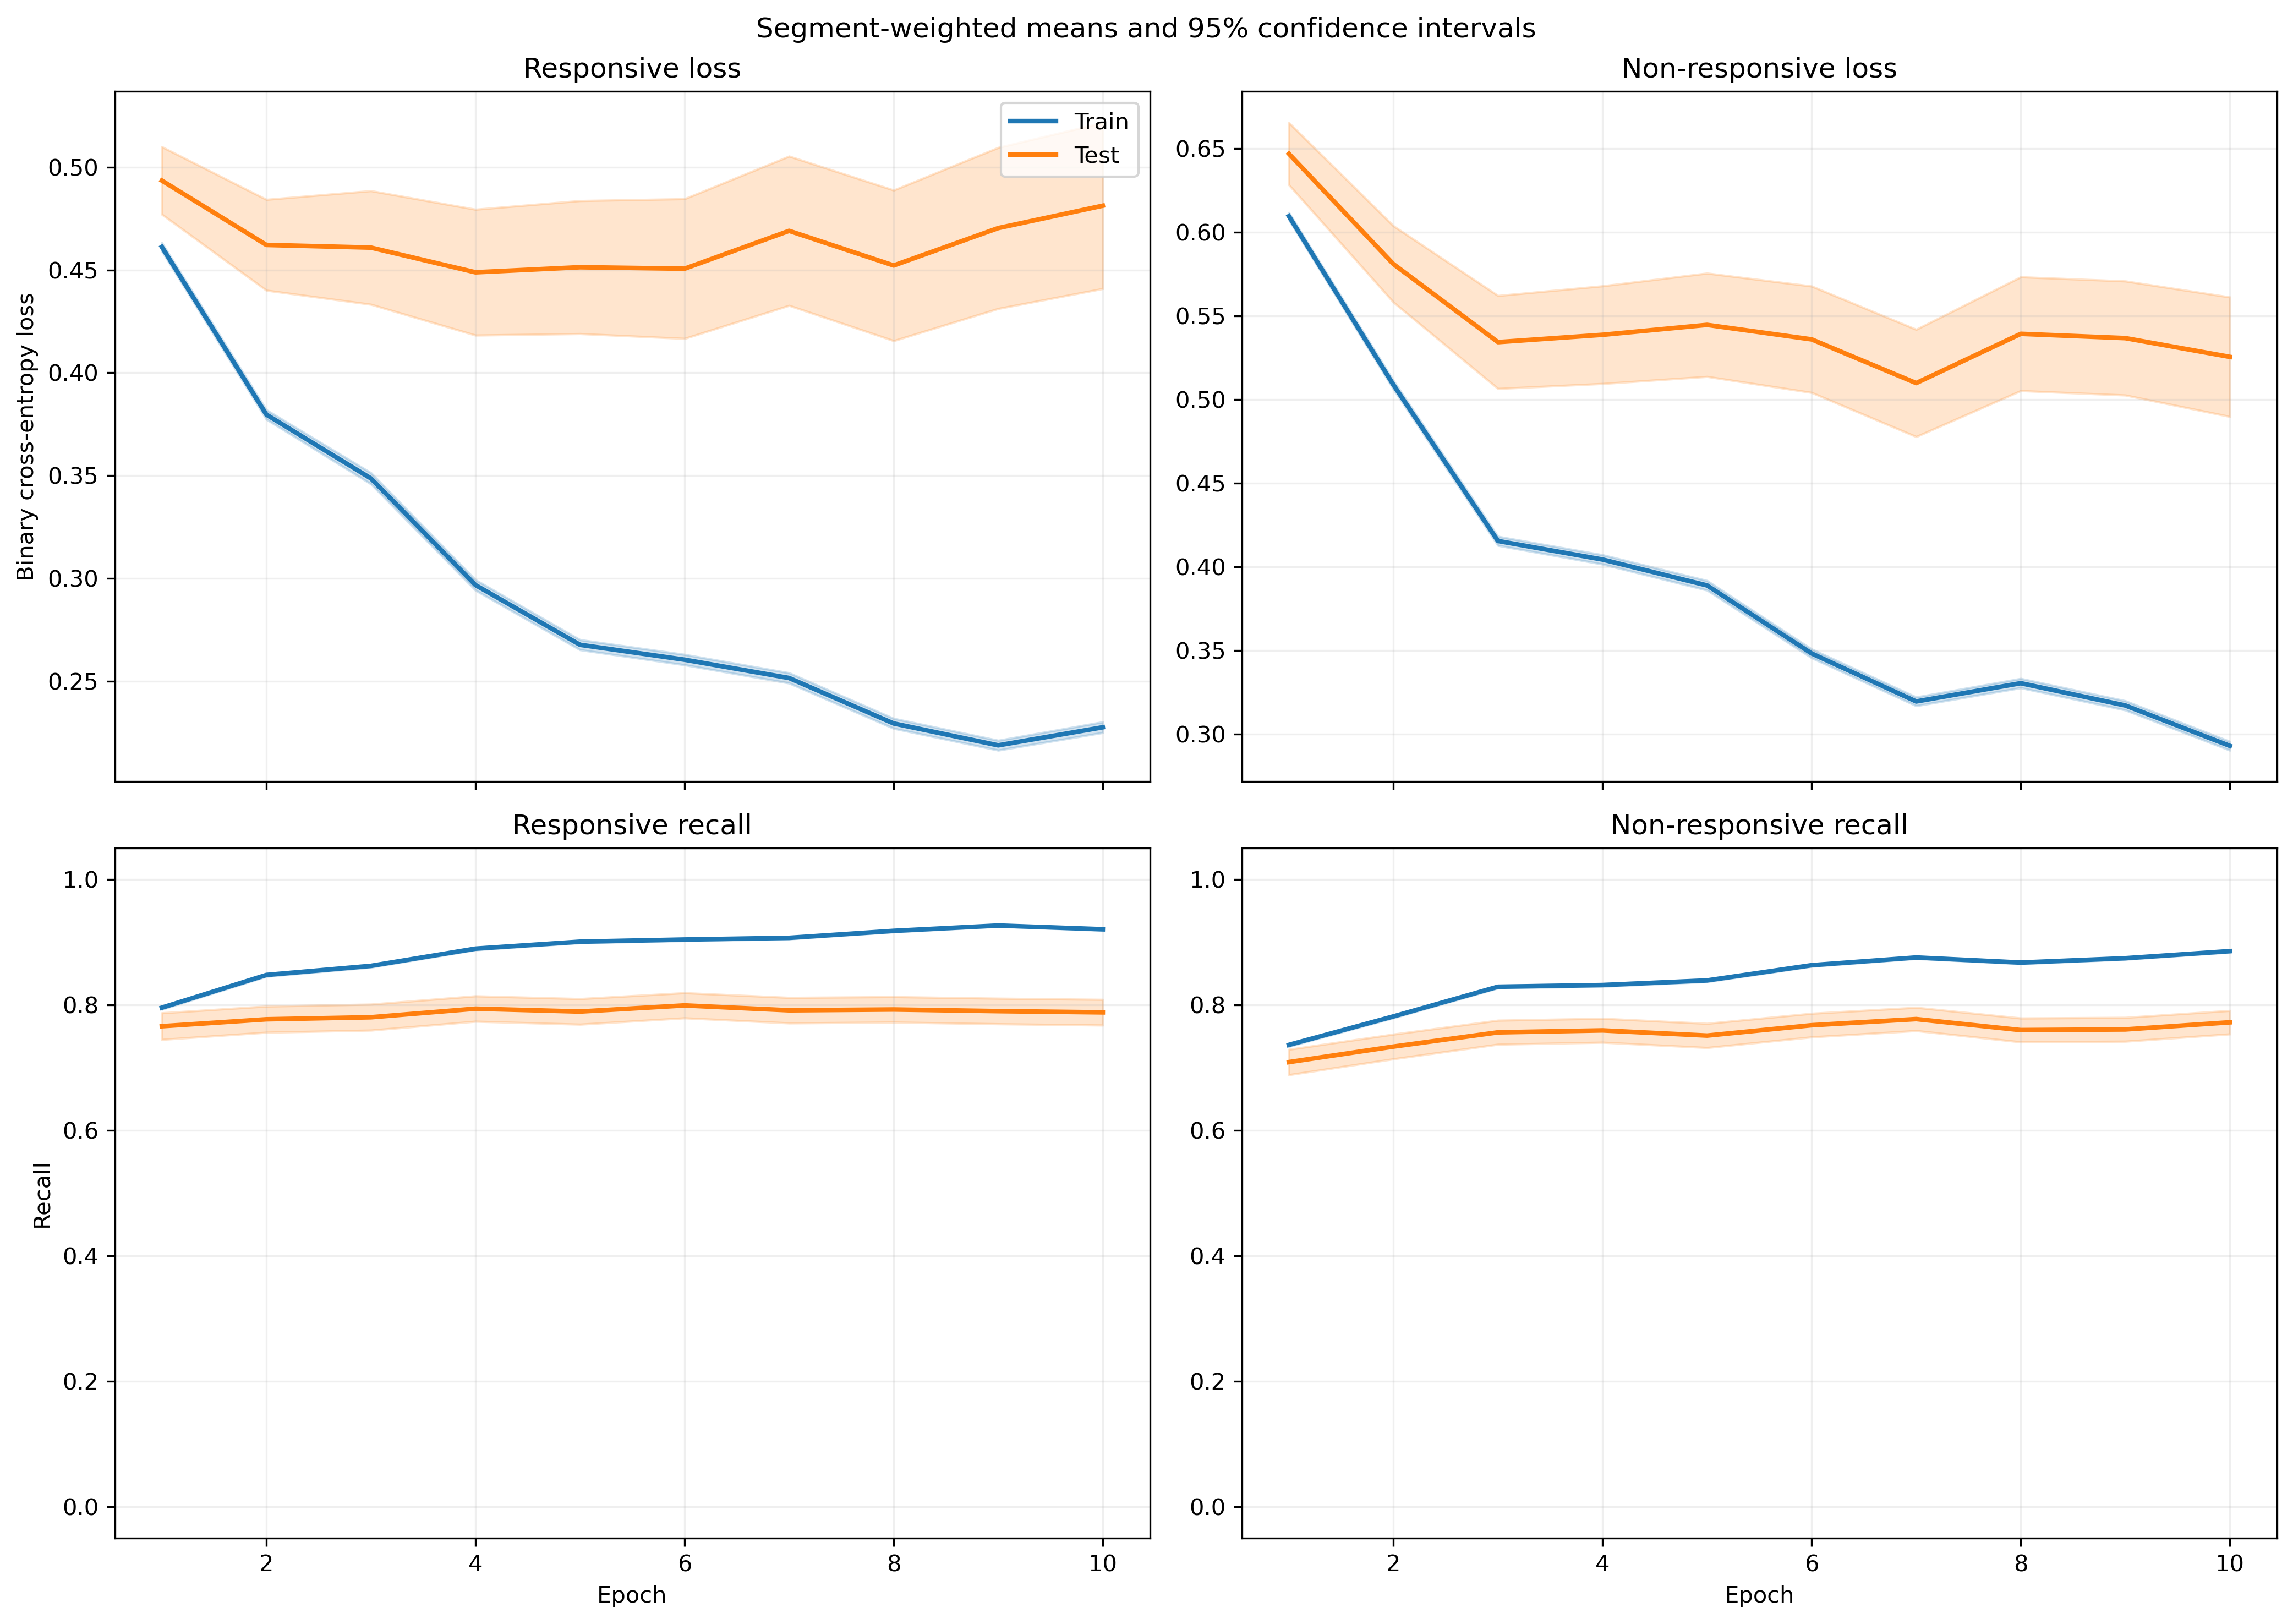

The data file committed next to this chart (first rows):
fold, epoch, split, r_loss, r_loss_count, r_loss_sum, r_loss_sum_sq, r_recall, r_recall_count, r_recall_sum, r_recall_sum_sq, nr_loss, nr_loss_count, nr_loss_sum, nr_loss_sum_sq, nr_recall, nr_recall_count, nr_recall_sum, nr_recall_sum_sq
1, 1, train, 0.4946, 1525, 754.3, 558.6, 0.741, 1525, 1130, 1130, 0.5671, 1940, 1100, 903.8, 0.7742, 1940, 1502, 1502
1, 1, test, 0.641, 13, 8.333, 6.663, 0.6923, 13, 9.0, 9.0, , 0, 0.0, 0.0, , 0, 0.0, 0.0
1, 2, train, 0.3819, 1525, 582.3, 415.7, 0.8341, 1525, 1272, 1272, 0.5127, 1940, 994.6, 890.1, 0.7933, 1940, 1539, 1539
1, 2, test, 0.4041, 13, 5.253, 2.719, 0.9231, 13, 12.0, 12.0, , 0, 0.0, 0.0, , 0, 0.0, 0.0
1, 3, train, 0.3599, 1525, 548.8, 478.6, 0.8459, 1525, 1290, 1290, 0.4077, 1940, 790.9, 753.8, 0.8448, 1940, 1639, 1639
1, 3, test, 0.3611, 13, 4.695, 2.66, 0.8462, 13, 11.0, 11.0, , 0, 0.0, 0.0, , 0, 0.0, 0.0
1, 4, train, 0.3345, 1525, 510.1, 533.3, 0.8603, 1525, 1312, 1312, 0.3707, 1940, 719.2, 734.1, 0.8649, 1940, 1678, 1678
1, 4, test, 0.5049, 13, 6.563, 8.97, 0.8462, 13, 11.0, 11.0, , 0, 0.0, 0.0, , 0, 0.0, 0.0
1, 5, train, 0.2962, 1525, 451.7, 438.7, 0.8793, 1525, 1341, 1341, 0.3533, 1940, 685.5, 702.5, 0.8639, 1940, 1676, 1676
1, 5, test, 0.4875, 13, 6.337, 7.617, 0.8462, 13, 11.0, 11.0, , 0, 0.0, 0.0, , 0, 0.0, 0.0
1, 6, train, 0.2707, 1525, 412.8, 397.7, 0.8885, 1525, 1355, 1355, 0.3458, 1940, 670.8, 684.7, 0.8716, 1940, 1691, 1691
1, 6, test, 0.5089, 13, 6.616, 7.643, 0.8462, 13, 11.0, 11.0, , 0, 0.0, 0.0, , 0, 0.0, 0.0
1, 7, train, 0.2672, 1525, 407.4, 394.9, 0.8938, 1525, 1363, 1363, 0.3144, 1940, 610, 599.3, 0.8835, 1940, 1714, 1714
1, 7, test, 0.509, 13, 6.617, 8.414, 0.8462, 13, 11.0, 11.0, , 0, 0.0, 0.0, , 0, 0.0, 0.0
1, 8, train, 0.2358, 1525, 359.6, 334.8, 0.9108, 1525, 1389, 1389, 0.3124, 1940, 606.1, 622.4, 0.883, 1940, 1713, 1713
1, 8, test, 0.4146, 13, 5.389, 5.637, 0.8462, 13, 11.0, 11.0, , 0, 0.0, 0.0, , 0, 0.0, 0.0
1, 9, train, 0.2376, 1525, 362.3, 341.8, 0.9043, 1525, 1379, 1379, 0.3065, 1940, 594.7, 615.8, 0.884, 1940, 1715, 1715
1, 9, test, 0.4787, 13, 6.223, 6.319, 0.7692, 13, 10.0, 10.0, , 0, 0.0, 0.0, , 0, 0.0, 0.0
1, 10, train, 0.2155, 1525, 328.6, 291.9, 0.9252, 1525, 1411, 1411, 0.3077, 1940, 597, 604.3, 0.8825, 1940, 1712, 1712
1, 10, test, 0.4292, 13, 5.58, 5.467, 0.7692, 13, 10.0, 10.0, , 0, 0.0, 0.0, , 0, 0.0, 0.0
2, 1, train, 0.4467, 1487, 664.3, 422.1, 0.809, 1487, 1203, 1203, 0.647, 1910, 1236, 1054, 0.701, 1910, 1339, 1339
2, 1, test, 0.3616, 51, 18.44, 9.375, 0.9216, 51, 47.0, 47.0, 0.414, 30, 12.42, 5.943, 0.9, 30, 27.0, 27.0
2, 2, train, 0.3711, 1487, 551.8, 358.5, 0.8561, 1487, 1273, 1273, 0.5485, 1910, 1048, 915.4, 0.7681, 1910, 1467, 1467
2, 2, test, 0.2705, 51, 13.8, 6.874, 0.9412, 51, 48.0, 48.0, 0.2868, 30, 8.604, 3.318, 0.9667, 30, 29.0, 29.0
2, 3, train, 0.314, 1487, 467, 331.6, 0.8816, 1487, 1311, 1311, 0.488, 1910, 932.1, 901.9, 0.7827, 1910, 1495, 1495
2, 3, test, 0.2039, 51, 10.4, 5.068, 0.9608, 51, 49.0, 49.0, 0.2551, 30, 7.654, 3.574, 0.9333, 30, 28.0, 28.0
2, 4, train, 0.2773, 1487, 412.3, 310.8, 0.9005, 1487, 1339, 1339, 0.4463, 1910, 852.4, 847.6, 0.8089, 1910, 1545, 1545
2, 4, test, 0.1605, 51, 8.185, 3.441, 0.9804, 51, 50.0, 50.0, 0.2603, 30, 7.809, 4.348, 0.9667, 30, 29.0, 29.0
2, 5, train, 0.2546, 1487, 378.6, 283.9, 0.9079, 1487, 1350, 1350, 0.4211, 1910, 804.2, 836.6, 0.8204, 1910, 1567, 1567
2, 5, test, 0.1436, 51, 7.325, 3.277, 0.9804, 51, 50.0, 50.0, 0.3088, 30, 9.263, 6.673, 0.8667, 30, 26.0, 26.0
2, 6, train, 0.2228, 1487, 331.4, 239.1, 0.9287, 1487, 1381, 1381, 0.4061, 1910, 775.6, 792, 0.8304, 1910, 1586, 1586
2, 6, test, 0.1189, 51, 6.063, 2.287, 0.9804, 51, 50.0, 50.0, 0.3435, 30, 10.3, 9.342, 0.9333, 30, 28.0, 28.0
2, 7, train, 0.2236, 1487, 332.5, 247.2, 0.9274, 1487, 1379, 1379, 0.3629, 1910, 693.2, 691.2, 0.8545, 1910, 1632, 1632
2, 7, test, 0.1237, 51, 6.307, 2.5, 0.9608, 51, 49.0, 49.0, 0.3427, 30, 10.28, 10.68, 0.9333, 30, 28.0, 28.0
2, 8, train, 0.2241, 1487, 333.2, 283.1, 0.9193, 1487, 1367, 1367, 0.3403, 1910, 649.9, 679.6, 0.8623, 1910, 1647, 1647
2, 8, test, 0.1055, 51, 5.383, 2.002, 0.9608, 51, 49.0, 49.0, 0.2759, 30, 8.278, 10.11, 0.9333, 30, 28.0, 28.0
2, 9, train, 0.1933, 1487, 287.4, 204.5, 0.9401, 1487, 1398, 1398, 0.348, 1910, 664.8, 677, 0.8602, 1910, 1643, 1643
2, 9, test, 0.1025, 51, 5.229, 1.909, 0.9608, 51, 49.0, 49.0, 0.3402, 30, 10.21, 11.81, 0.9333, 30, 28.0, 28.0
2, 10, train, 0.1788, 1487, 265.8, 181.3, 0.9502, 1487, 1413, 1413, 0.3535, 1910, 675.3, 692.3, 0.8545, 1910, 1632, 1632
2, 10, test, 0.09537, 51, 4.864, 1.611, 0.9608, 51, 49.0, 49.0, 0.3473, 30, 10.42, 12.73, 0.9333, 30, 28.0, 28.0
3, 1, train, 0.4577, 1477, 676, 456.3, 0.8003, 1477, 1182, 1182, 0.5971, 1940, 1158, 965.1, 0.7515, 1940, 1458, 1458
3, 1, test, 0.8299, 61, 50.63, 47.74, 0.377, 61, 23.0, 23.0, , 0, 0.0, 0.0, , 0, 0.0, 0.0
3, 2, train, 0.3736, 1477, 551.9, 395.7, 0.8443, 1477, 1247, 1247, 0.4951, 1940, 960.5, 854.4, 0.7918, 1940, 1536, 1536
3, 2, test, 0.8864, 61, 54.07, 64.54, 0.377, 61, 23.0, 23.0, , 0, 0.0, 0.0, , 0, 0.0, 0.0
3, 3, train, 0.346, 1477, 511, 429.8, 0.8639, 1477, 1276, 1276, 0.393, 1940, 762.4, 696.5, 0.8448, 1940, 1639, 1639
3, 3, test, 0.9882, 61, 60.28, 93.73, 0.3607, 61, 22.0, 22.0, , 0, 0.0, 0.0, , 0, 0.0, 0.0
3, 4, train, 0.2978, 1477, 439.8, 370.9, 0.8876, 1477, 1311, 1311, 0.3834, 1940, 743.8, 720.4, 0.8469, 1940, 1643, 1643
3, 4, test, 1.067, 61, 65.08, 117.5, 0.3607, 61, 22.0, 22.0, , 0, 0.0, 0.0, , 0, 0.0, 0.0
3, 5, train, 0.2671, 1477, 394.5, 308.6, 0.9039, 1477, 1335, 1335, 0.3726, 1940, 722.9, 717.7, 0.8485, 1940, 1646, 1646
3, 5, test, 1.097, 61, 66.92, 129.8, 0.4098, 61, 25.0, 25.0, , 0, 0.0, 0.0, , 0, 0.0, 0.0
3, 6, train, 0.2514, 1477, 371.4, 294.9, 0.9045, 1477, 1336, 1336, 0.3315, 1940, 643.1, 599.4, 0.8732, 1940, 1694, 1694
3, 6, test, 1.24, 61, 75.64, 171.3, 0.3934, 61, 24.0, 24.0, , 0, 0.0, 0.0, , 0, 0.0, 0.0
3, 7, train, 0.2638, 1477, 389.6, 368.2, 0.8964, 1477, 1324, 1324, 0.2858, 1940, 554.4, 523.3, 0.8979, 1940, 1742, 1742
3, 7, test, 1.388, 61, 84.66, 220.2, 0.3607, 61, 22.0, 22.0, , 0, 0.0, 0.0, , 0, 0.0, 0.0
3, 8, train, 0.2221, 1477, 328.1, 269.7, 0.9228, 1477, 1363, 1363, 0.3172, 1940, 615.5, 615.9, 0.883, 1940, 1713, 1713
3, 8, test, 1.25, 61, 76.26, 184.7, 0.4262, 61, 26.0, 26.0, , 0, 0.0, 0.0, , 0, 0.0, 0.0
3, 9, train, 0.2039, 1477, 301.1, 232.5, 0.9336, 1477, 1379, 1379, 0.3107, 1940, 602.8, 633, 0.8814, 1940, 1710, 1710
3, 9, test, 1.291, 61, 78.72, 191.1, 0.4262, 61, 26.0, 26.0, , 0, 0.0, 0.0, , 0, 0.0, 0.0
3, 10, train, 0.2173, 1477, 320.9, 303.8, 0.9262, 1477, 1368, 1368, 0.2854, 1940, 553.7, 551.1, 0.8897, 1940, 1726, 1726
3, 10, test, 1.419, 61, 86.53, 234.6, 0.3279, 61, 20.0, 20.0, , 0, 0.0, 0.0, , 0, 0.0, 0.0
... 1,160 more rows
